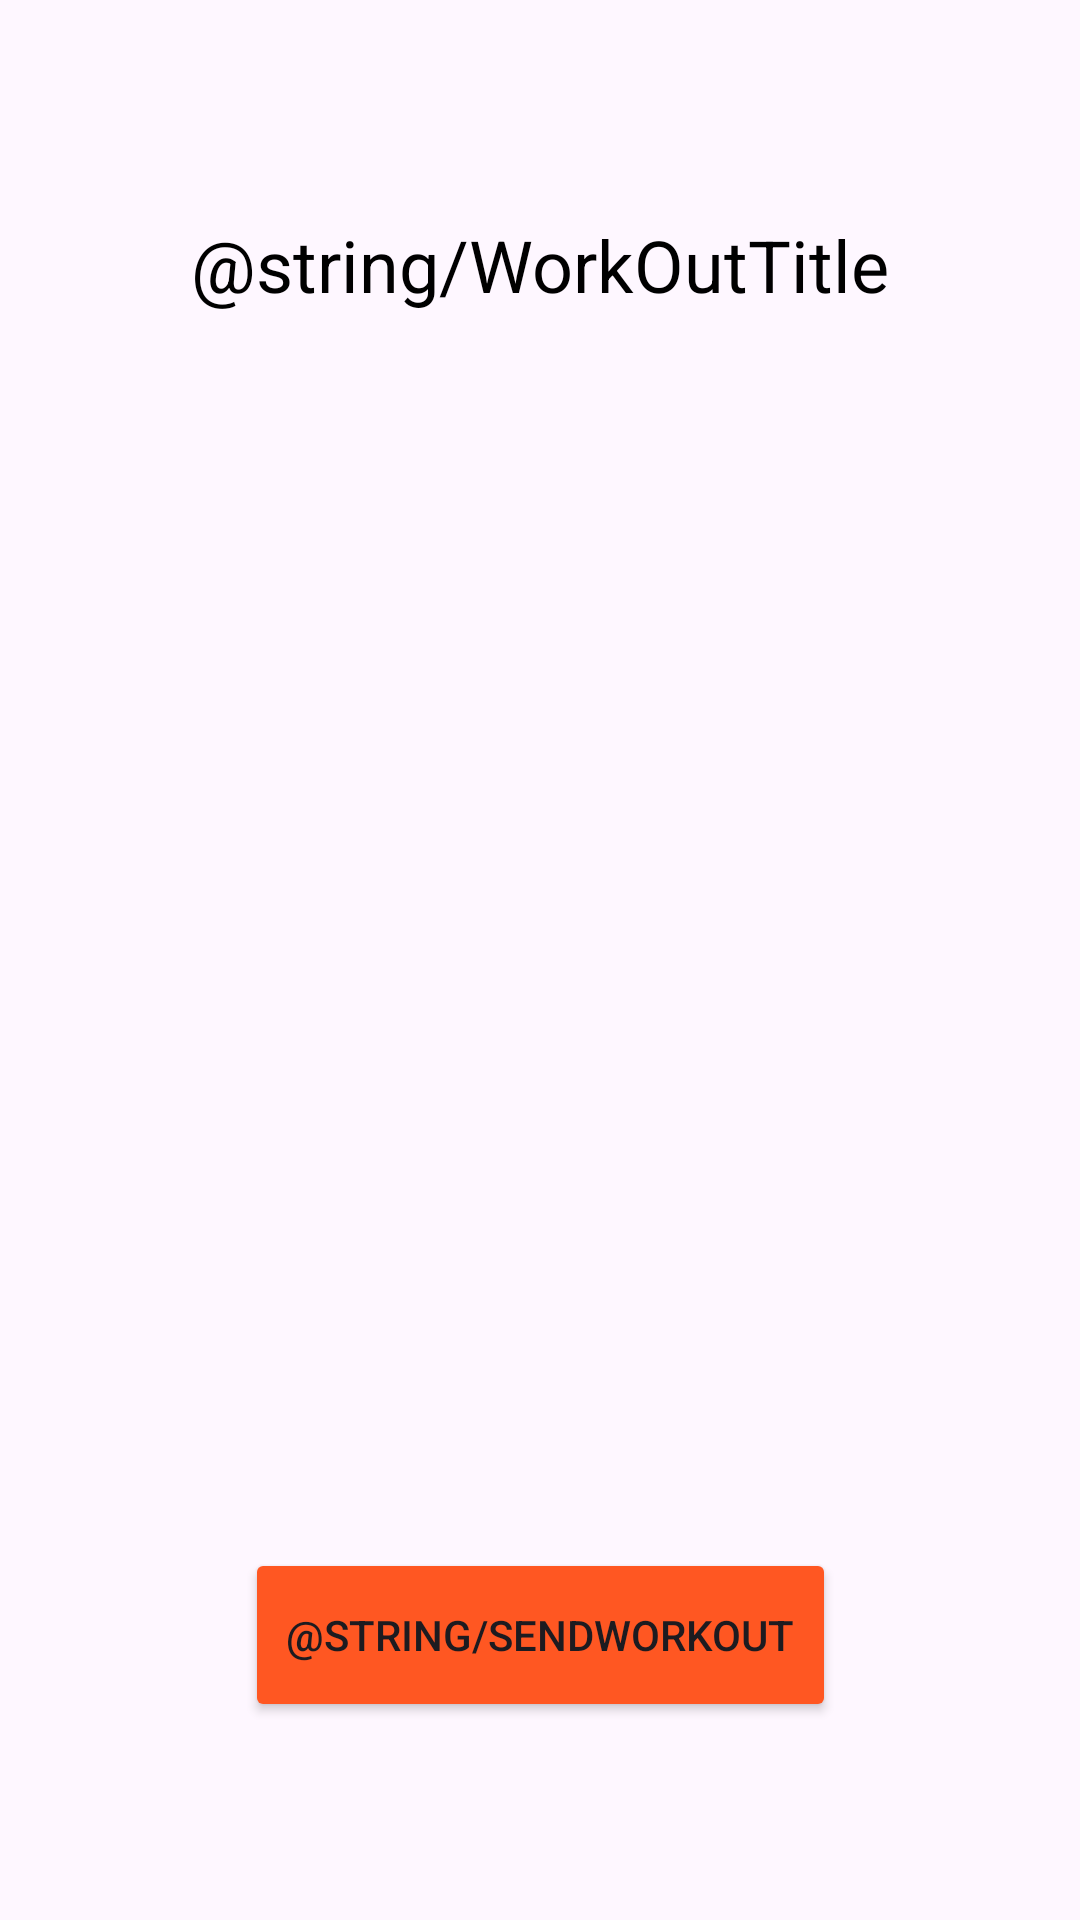

This screen was rendered from an Android layout file. Write that file and the resources it references.
<!-- AndroidManifest.xml: application theme Theme.SportDoctorFollow -->
<!-- res/layout/fragment_doctor_exorcise.xml -->
<?xml version="1.0" encoding="utf-8"?>
<androidx.constraintlayout.widget.ConstraintLayout xmlns:android="http://schemas.android.com/apk/res/android"
    xmlns:app="http://schemas.android.com/apk/res-auto"
    xmlns:tools="http://schemas.android.com/tools"
    android:id="@+id/frameLayout5"
    android:layout_width="match_parent"
    android:layout_height="match_parent"
    tools:context=".DoctorExorciseFragment">

    

    <TextView
        android:id="@+id/textView2"
        android:layout_width="wrap_content"
        android:layout_height="wrap_content"
        android:layout_marginTop="72dp"
        android:layout_marginBottom="42dp"
        android:text="@string/WorkOutTitle"
        android:textColor="@color/black"
        android:textSize="24sp"
        app:layout_constraintBottom_toTopOf="@+id/ExorciserecyclerView"
        app:layout_constraintEnd_toEndOf="parent"
        app:layout_constraintStart_toStartOf="parent"
        app:layout_constraintTop_toTopOf="parent"
        tools:ignore="HardcodedText" />

    <androidx.recyclerview.widget.RecyclerView
        android:id="@+id/ExorciserecyclerView"
        android:layout_width="0dp"
        android:layout_height="0dp"
        android:layout_marginStart="49dp"
        android:layout_marginEnd="49dp"
        android:layout_marginBottom="55dp"
        app:layout_constraintBottom_toTopOf="@+id/button"
        app:layout_constraintEnd_toEndOf="parent"
        app:layout_constraintStart_toStartOf="parent"
        app:layout_constraintTop_toBottomOf="@+id/textView2" />

    <Button
        android:id="@+id/button"
        android:layout_width="197dp"
        android:layout_height="58dp"
        android:layout_marginBottom="66dp"
        android:backgroundTint="@color/buttoncolormain"
        android:text="@string/sendWorkout"
        app:layout_constraintBottom_toBottomOf="parent"
        app:layout_constraintEnd_toEndOf="parent"
        app:layout_constraintStart_toStartOf="parent"
        app:layout_constraintTop_toBottomOf="@+id/ExorciserecyclerView" />

</androidx.constraintlayout.widget.ConstraintLayout>
<!-- resources referenced by this layout -->
<resources>
  <color name="black">#FF000000</color>
  <color name="buttoncolormain">#FF5722</color>
  <style name="Theme.SportDoctorFollow" parent="Base.Theme.SportDoctorFollow" />
  <style name="Base.Theme.SportDoctorFollow" parent="Theme.Material3.DayNight.NoActionBar">
          
          
      </style>
</resources>
